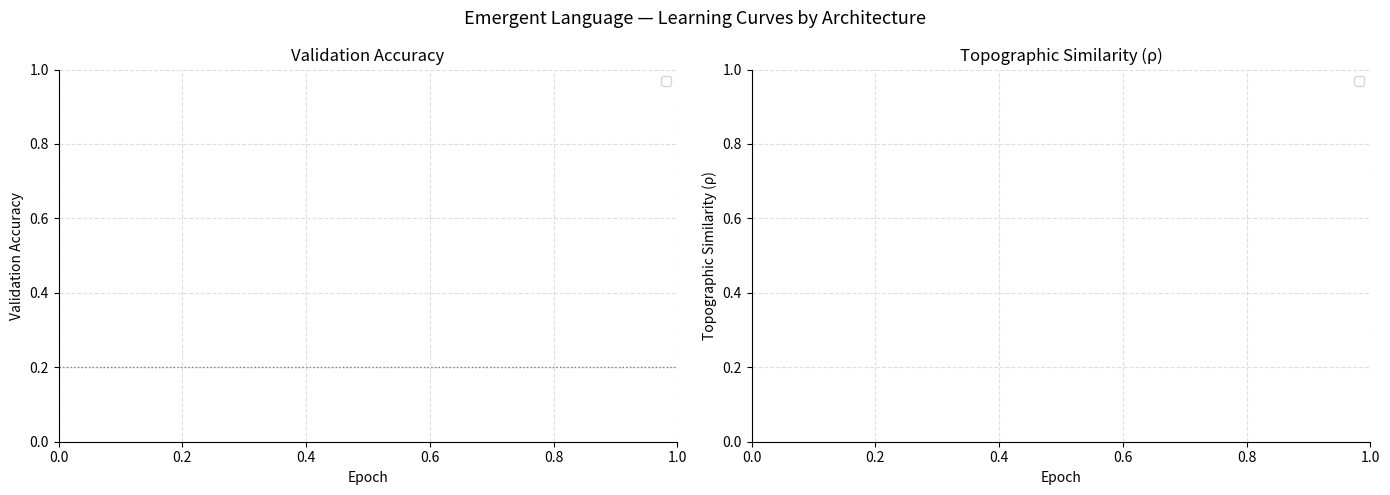

Reproduce this figure in Python.
"""
Plot val_acc and topo_rho learning curves across seeds per architecture.

Usage:
    python scripts/plot_learning_curves.py
    python scripts/plot_learning_curves.py --results_dir results --output results/learning_curves.png
"""

import argparse
import json
from pathlib import Path

import matplotlib.pyplot as plt
import numpy as np


ARCHS = ['lstm', 'gru', 'transformer', 'transformer_gs', 'mlp']
COLORS = {
    'lstm': '#2196F3',
    'gru': '#4CAF50',
    'transformer': '#FF5722',
    'transformer_gs': '#FF9800',
    'mlp': '#9C27B0',
}
LABELS = {
    'lstm': 'LSTM',
    'gru': 'GRU',
    'transformer': 'Transformer (REINFORCE)',
    'transformer_gs': 'Transformer (GS)',
    'mlp': 'MLP',
}


def parse_args():
    p = argparse.ArgumentParser()
    p.add_argument("--results_dir", default="results")
    p.add_argument("--output", default=None)
    return p.parse_args()


def load_arch(arch_path):
    runs = []
    for seed_dir in sorted(arch_path.iterdir()):
        if not seed_dir.is_dir() or not seed_dir.name.startswith('seed_'):
            continue
        mp = seed_dir / 'metrics.json'
        if mp.exists():
            with open(mp) as f:
                runs.append(json.load(f))
    return runs


def main():
    args = parse_args()
    results_dir = Path(args.results_dir)
    output_path = Path(args.output) if args.output else results_dir / 'learning_curves.png'

    fig, axes = plt.subplots(1, 2, figsize=(14, 5))
    fig.suptitle('Emergent Language — Learning Curves by Architecture', fontsize=13)

    for ax, metric, ylabel in zip(
        axes,
        ['val_acc', 'topo_rho'],
        ['Validation Accuracy', 'Topographic Similarity (ρ)'],
    ):
        for arch in ARCHS:
            arch_path = results_dir / arch
            if not arch_path.exists():
                continue
            runs = load_arch(arch_path)
            if not runs:
                continue
            epochs = sorted(set(r['epoch'] for r in runs[0]))
            vals = []
            for run in runs:
                by_epoch = {r['epoch']: r.get(metric) for r in run}
                vals.append([by_epoch.get(e) for e in epochs])
            arr = np.array(
                [[v if v is not None else float('nan') for v in row] for row in vals],
                dtype=float,
            )
            mean = np.nanmean(arr, axis=0)
            std = np.nanstd(arr, axis=0)
            n = len(runs)
            ax.plot(epochs, mean, color=COLORS[arch], linewidth=2,
                    label=f"{LABELS[arch]} (n={n})", marker='o', markersize=3)
            ax.fill_between(epochs, mean - std, mean + std, color=COLORS[arch], alpha=0.15)

        if metric == 'val_acc':
            ax.axhline(0.2, color='gray', linestyle=':', linewidth=1)
            ax.set_ylim(bottom=0)

        ax.set_xlabel('Epoch')
        ax.set_ylabel(ylabel)
        ax.set_title(ylabel)
        ax.legend(fontsize=9)
        ax.grid(True, linestyle='--', alpha=0.4)
        ax.spines[['top', 'right']].set_visible(False)

    plt.tight_layout()
    output_path.parent.mkdir(parents=True, exist_ok=True)
    plt.savefig(output_path, dpi=150, bbox_inches='tight')
    print(f'Saved to {output_path}')


if __name__ == "__main__":
    main()
